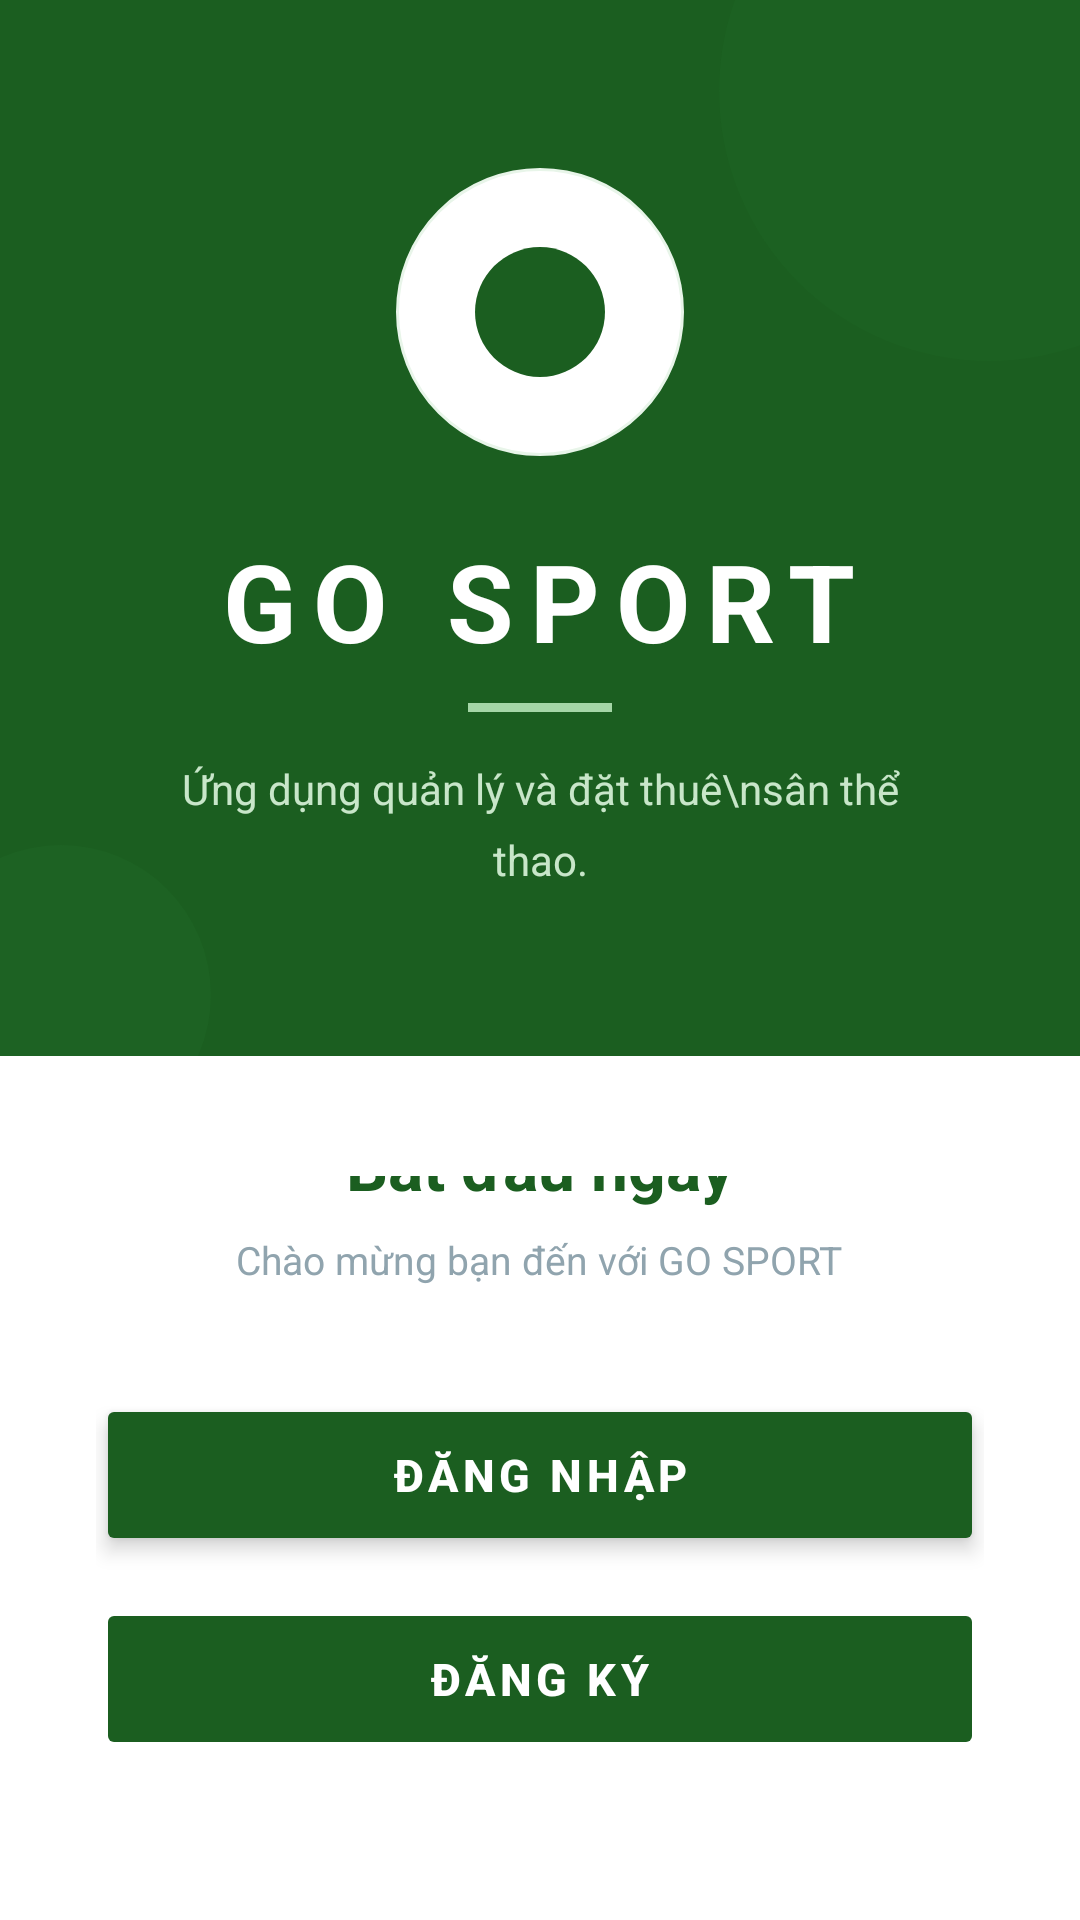

The Android layout XML behind this screen, and the referenced resources:
<!-- AndroidManifest.xml: application theme Theme.GoSport -->
<!-- res/layout/activity_main.xml -->
<?xml version="1.0" encoding="utf-8"?>
<LinearLayout
    xmlns:android="http://schemas.android.com/apk/res/android"
    xmlns:app="http://schemas.android.com/apk/res-auto"
    android:layout_width="match_parent"
    android:layout_height="match_parent"
    android:orientation="vertical"
    android:background="#FFFFFF">

    
    <RelativeLayout
        android:layout_width="match_parent"
        android:layout_height="0dp"
        android:layout_weight="1.1"
        android:background="#1B5E20">

        
        <View
            android:layout_width="180dp"
            android:layout_height="180dp"
            android:layout_alignParentEnd="true"
            android:layout_alignParentTop="true"
            android:layout_marginEnd="-60dp"
            android:layout_marginTop="-60dp"
            android:background="@drawable/circle_light_green" />

        
        <View
            android:layout_width="100dp"
            android:layout_height="100dp"
            android:layout_alignParentStart="true"
            android:layout_alignParentBottom="true"
            android:layout_marginStart="-30dp"
            android:layout_marginBottom="-30dp"
            android:background="@drawable/circle_medium_green" />

        
        <LinearLayout
            android:layout_width="wrap_content"
            android:layout_height="wrap_content"
            android:layout_centerInParent="true"
            android:orientation="vertical"
            android:gravity="center">

            
            <FrameLayout
                android:layout_width="96dp"
                android:layout_height="96dp"
                android:layout_gravity="center_horizontal"
                android:layout_marginBottom="24dp"
                android:background="@drawable/circle_white_icon_bg">

                <ImageView
                    android:layout_width="52dp"
                    android:layout_height="52dp"
                    android:layout_gravity="center"
                    android:src="@drawable/ic_sports_soccer"
                    app:tint="#1B5E20" />
            </FrameLayout>

            <TextView
                android:id="@+id/tvTitle"
                android:layout_width="wrap_content"
                android:layout_height="wrap_content"
                android:text="GO SPORT"
                android:textSize="36sp"
                android:textStyle="bold"
                android:textColor="#FFFFFF"
                android:letterSpacing="0.15"
                android:layout_gravity="center_horizontal"/>

            <View
                android:layout_width="48dp"
                android:layout_height="3dp"
                android:layout_gravity="center_horizontal"
                android:layout_marginTop="10dp"
                android:layout_marginBottom="16dp"
                android:background="#A5D6A7"/>

            <TextView
                android:id="@+id/tvDescription"
                android:layout_width="260dp"
                android:layout_height="wrap_content"
                android:text="Ứng dụng quản lý và đặt thuê\nsân thể thao."
                android:textSize="14sp"
                android:textColor="#C8E6C9"
                android:gravity="center"
                android:lineSpacingMultiplier="1.4"/>
        </LinearLayout>
    </RelativeLayout>

    
    <LinearLayout
        android:layout_width="match_parent"
        android:layout_height="0dp"
        android:layout_weight="0.9"
        android:orientation="vertical"
        android:gravity="center"
        android:paddingStart="32dp"
        android:paddingEnd="32dp"
        android:paddingTop="40dp"
        android:paddingBottom="48dp"
        android:background="#FFFFFF">

        <TextView
            android:layout_width="wrap_content"
            android:layout_height="wrap_content"
            android:text="Bắt đầu ngay"
            android:textSize="22sp"
            android:textStyle="bold"
            android:textColor="#1B5E20"
            android:layout_marginBottom="8dp"/>

        <TextView
            android:layout_width="wrap_content"
            android:layout_height="wrap_content"
            android:text="Chào mừng bạn đến với GO SPORT"
            android:textSize="13sp"
            android:textColor="#90A4AE"
            android:layout_marginBottom="36dp"/>

        
        <Button
            android:id="@+id/btnLogin"
            android:layout_width="match_parent"
            android:layout_height="54dp"
            android:text="ĐĂNG NHẬP"
            android:backgroundTint="#1B5E20"
            android:textColor="#FFFFFF"
            android:textStyle="bold"
            android:textSize="15sp"
            android:letterSpacing="0.1"
            android:layout_marginBottom="14dp"
            android:elevation="4dp"
            android:stateListAnimator="@null"
            />

        
        <Button
            android:id="@+id/btnRegister"
            android:layout_width="match_parent"
            android:layout_height="54dp"
            android:text="ĐĂNG KÝ"
            android:backgroundTint="#1B5E20"
            android:textColor="#FFFFFF"
            android:textStyle="bold"
            android:textSize="15sp"
            android:letterSpacing="0.1"
            android:elevation="0dp"
            android:stateListAnimator="@null"
            android:layout_marginBottom="24dp"/>

        
        <LinearLayout
            android:layout_width="match_parent"
            android:layout_height="wrap_content"
            android:orientation="horizontal"
            android:gravity="center_vertical">

            <View
                android:layout_width="0dp"
                android:layout_height="1dp"
                android:layout_weight="1"
                android:background="#E0E0E0"/>

            <TextView
                android:layout_width="wrap_content"
                android:layout_height="wrap_content"
                android:text="  GO SPORT © 2026  "
                android:textSize="11sp"
                android:textColor="#BDBDBD"/>

            <View
                android:layout_width="0dp"
                android:layout_height="1dp"
                android:layout_weight="1"
                android:background="#E0E0E0"/>
        </LinearLayout>
    </LinearLayout>

</LinearLayout>
<!-- resources referenced by this layout -->
<resources>
  <!-- drawable circle_light_green (drawable) -->
  <?xml version="1.0" encoding="utf-8"?>
  <shape xmlns:android="http://schemas.android.com/apk/res/android"
      android:shape="oval">
      <solid android:color="#1A2E7D32"/>
  </shape>
  <!-- drawable circle_medium_green (drawable) -->
  <?xml version="1.0" encoding="utf-8"?>
  <shape xmlns:android="http://schemas.android.com/apk/res/android"
      android:shape="oval">
      <solid android:color="#1A388E3C"/>
  </shape>
  <!-- drawable circle_white_icon_bg (drawable) -->
  <?xml version="1.0" encoding="utf-8"?>
  <shape xmlns:android="http://schemas.android.com/apk/res/android"
      android:shape="oval">
      <solid android:color="#FFFFFF"/>
      <stroke
          android:width="1dp"
          android:color="#E8F5E9"/>
  </shape>
  <!-- drawable ic_sports_soccer (drawable) -->
  <?xml version="1.0" encoding="utf-8"?>
  <vector xmlns:android="http://schemas.android.com/apk/res/android"
      android:width="48dp"
      android:height="48dp"
      android:viewportWidth="48"
      android:viewportHeight="48">
  
      
      <path
          android:fillColor="#1B5E20"
          android:pathData="M24,4C13,4 4,13 4,24C4,35 13,44 24,44C35,44 44,35 44,24C44,13 35,4 24,4Z"/>
  
      
      <path
          android:fillColor="#A5D6A7"
          android:pathData="M24,10 L27,19 L36,19 L29,25 L32,34 L24,28 L16,34 L19,25 L12,19 L21,19 Z"/>
  
      
      <path
          android:fillColor="#FFFFFF"
          android:pathData="M24,14 L26.5,21 L34,21 L28,25.5 L30.5,32.5 L24,28 L17.5,32.5 L20,25.5 L14,21 L21.5,21 Z"/>
  </vector>
  <style name="Theme.GoSport" parent="Base.Theme.GoSport" />
  <style name="Base.Theme.GoSport" parent="Theme.Material3.DayNight.NoActionBar">
          
          
      </style>
</resources>
